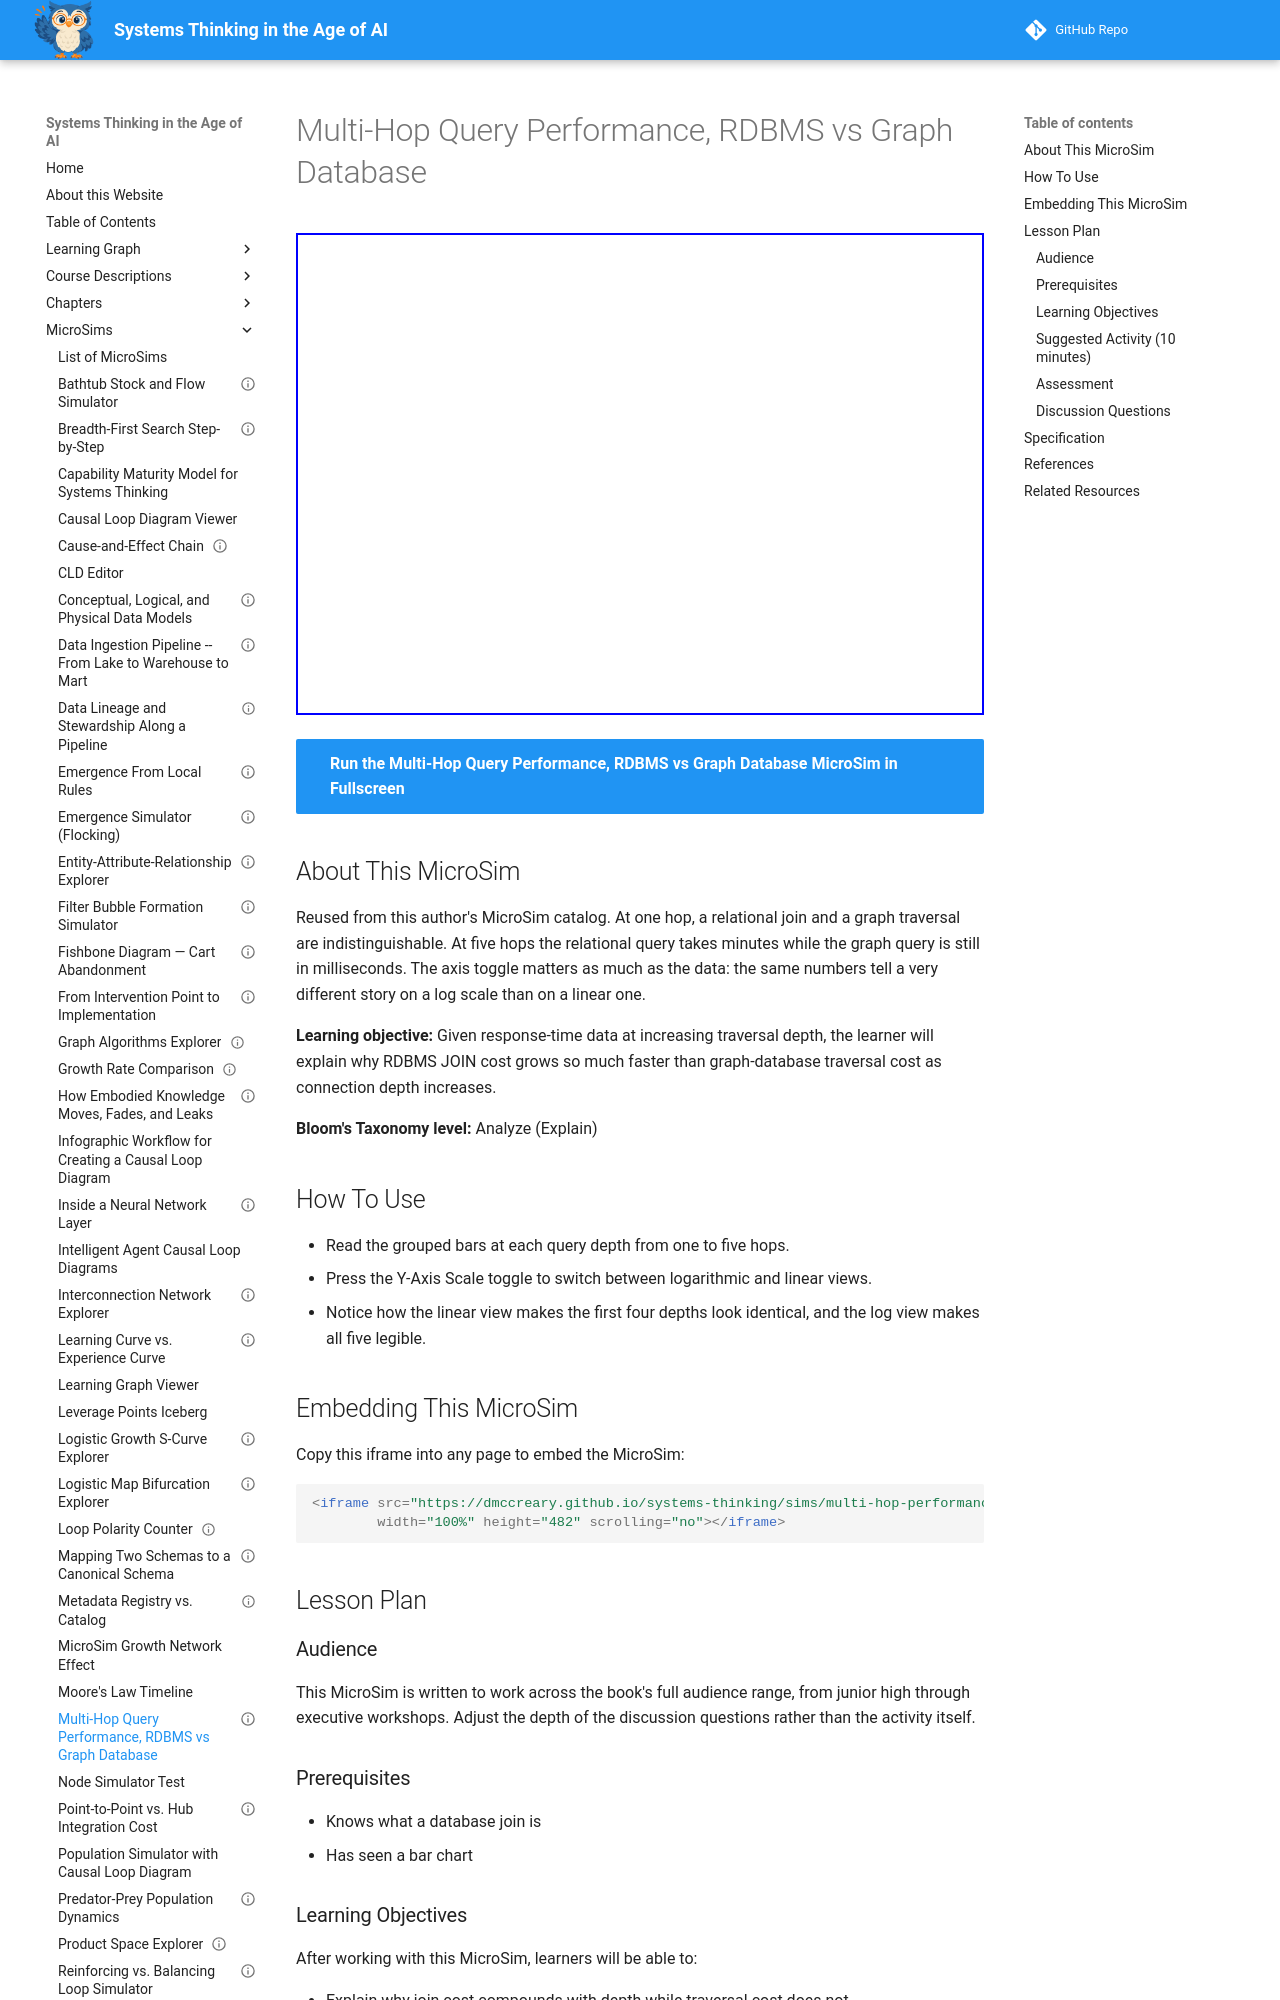

repository: dmccreary/systems-thinking · page: sims/multi-hop-performance/index.html · generator: mkdocs

---
title: "Multi-Hop Query Performance, RDBMS vs Graph Database"
description: "Compare RDBMS join time against graph traversal time from one to five hops, on a log or a linear axis."
image: /sims/multi-hop-performance/multi-hop-performance.png
og:image: /sims/multi-hop-performance/multi-hop-performance.png
twitter:image: /sims/multi-hop-performance/multi-hop-performance.png
social:
  cards: false
status: implemented
library: Chart.js
bloom_level: Analyze
bloom_verb: Explain
chapter: 16
---

# Multi-Hop Query Performance, RDBMS vs Graph Database

<iframe src="main.html" width="100%" height="482" scrolling="no"></iframe>

[Run the Multi-Hop Query Performance, RDBMS vs Graph Database MicroSim in Fullscreen](main.html){ .md-button .md-button--primary }

## About This MicroSim

Reused from this author's MicroSim catalog. At one hop, a relational join and a graph traversal are indistinguishable. At five hops the relational query takes minutes while the graph query is still in milliseconds. The axis toggle matters as much as the data: the same numbers tell a very different story on a log scale than on a linear one.

**Learning objective:** Given response-time data at increasing traversal depth, the learner will explain why RDBMS JOIN cost grows so much faster than graph-database traversal cost as connection depth increases.

**Bloom's Taxonomy level:** Analyze (Explain)

## How To Use

- Read the grouped bars at each query depth from one to five hops.
- Press the Y-Axis Scale toggle to switch between logarithmic and linear views.
- Notice how the linear view makes the first four depths look identical, and the log view makes all five legible.

## Embedding This MicroSim

Copy this iframe into any page to embed the MicroSim:

```html
<iframe src="https://dmccreary.github.io/systems-thinking/sims/multi-hop-performance/main.html"
        width="100%" height="482" scrolling="no"></iframe>
```

## Lesson Plan

### Audience

This MicroSim is written to work across the book's full audience range, from junior high through executive workshops. Adjust the depth of the discussion questions rather than the activity itself.

### Prerequisites

- Knows what a database join is
- Has seen a bar chart

### Learning Objectives

After working with this MicroSim, learners will be able to:

- Explain why join cost compounds with depth while traversal cost does not
- Read the same data correctly on both a log and a linear axis
- Recognize when a log scale is the honest choice

### Suggested Activity (10 minutes)

1. Show the linear view first and ask what learners conclude.
2. Switch to log and ask what they missed.
3. Ask why the relational bars grow so steeply - what happens at each additional join?
4. Ask what workload would make the relational database the better choice.

### Assessment

Ask learners to predict the six-hop values for both systems and to say which axis they would use to present the result, and why.
